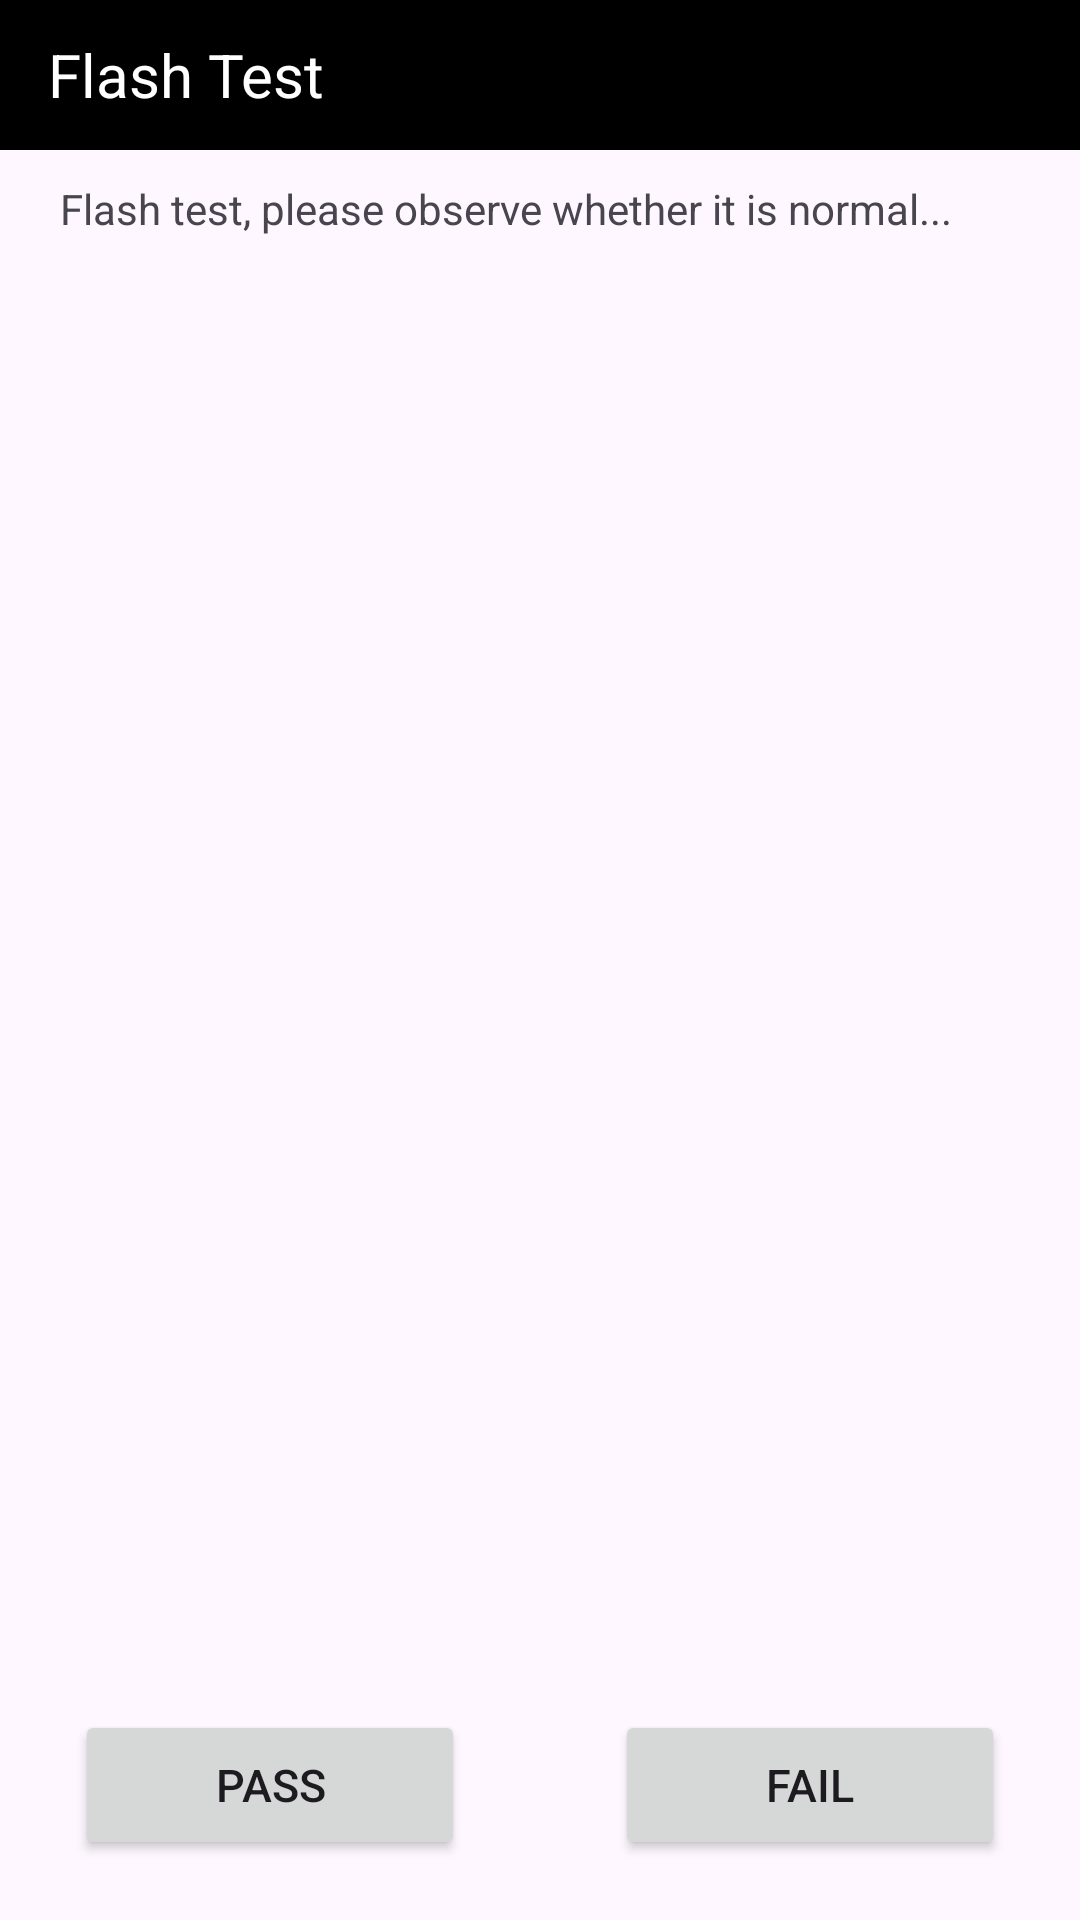

This screen was rendered from an Android layout file. Write that file and the resources it references.
<!-- AndroidManifest.xml: application theme Theme.SRFactoryMode -->
<!-- res/layout/activity_flash_test.xml -->
<?xml version="1.0" encoding="utf-8"?>
<LinearLayout xmlns:android="http://schemas.android.com/apk/res/android"
    xmlns:tools="http://schemas.android.com/tools"
    android:orientation="vertical"
    android:layout_width="match_parent"
    android:layout_height="match_parent"
    tools:context=".singletest.FlashTestActivity">

    <Toolbar
        android:layout_width="match_parent"
        android:layout_height="50dp"
        android:background="@color/black">


        <TextView
            android:layout_width="wrap_content"
            android:layout_height="match_parent"
            android:gravity="center_vertical|start"
            android:text="@string/flash_test"
            android:textColor="@color/white"
            android:textSize="20sp" />
    </Toolbar>
    <TextView
        android:layout_width="match_parent"
        android:layout_height="wrap_content"
        android:text="@string/flash_test_tip"
        android:layout_marginLeft="20dp"
        android:layout_marginTop="10dp"
        />

    <LinearLayout
        android:layout_width="match_parent"
        android:layout_height="match_parent"
        android:gravity="center">

        <android.widget.Button
            android:id="@+id/btn_pass"
            android:layout_width="130dp"
            android:layout_height="50dp"
            android:layout_gravity="bottom"
            android:layout_marginBottom="10dp"
            android:layout_marginEnd="30dp"
            android:text="@string/pass"
            android:textSize="15sp"
            android:textAllCaps="false" />

        <android.widget.Button
            android:id="@+id/btn_fail"
            android:layout_width="130dp"
            android:layout_height="50dp"
            android:layout_gravity="bottom"
            android:layout_marginBottom="10dp"
            android:layout_marginLeft="20dp"
            android:text="@string/fail"
            android:textSize="15sp"
            android:textAllCaps="false" />
    </LinearLayout>

</LinearLayout>
<!-- resources referenced by this layout -->
<resources>
  <color name="black">#FF000000</color>
  <color name="white">#FFFFFFFF</color>
  <string name="fail">FAIL</string>
  <string name="flash_test">Flash Test</string>
  <string name="flash_test_tip">Flash test, please observe whether it is normal...</string>
  <string name="pass">PASS</string>
  <style name="Theme.SRFactoryMode" parent="Base.Theme.SRFactoryMode" />
  <style name="Base.Theme.SRFactoryMode" parent="Theme.Material3.DayNight.NoActionBar">
          
          
      </style>
</resources>
